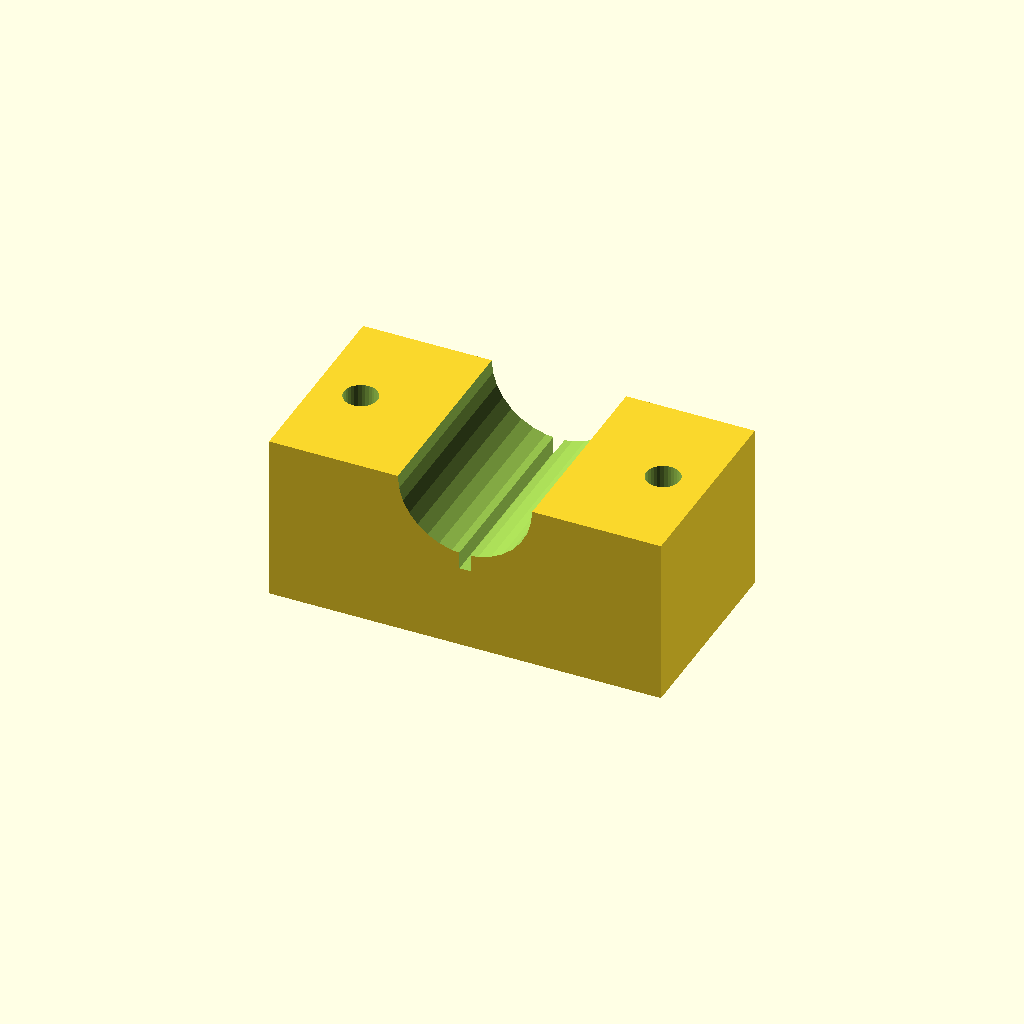
Cell 1 — every parameter at its default value.
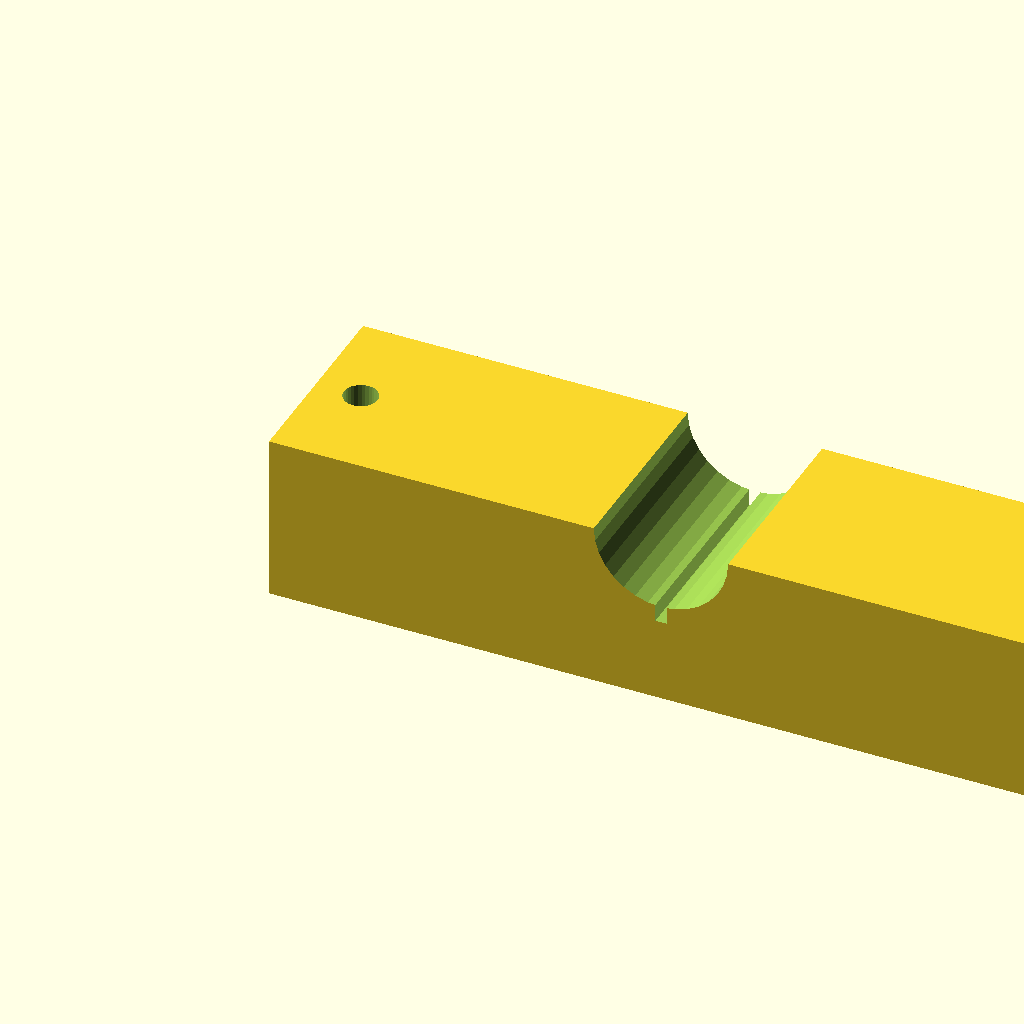
Cell 2 — blk_l set to 140, the other parameters unchanged.
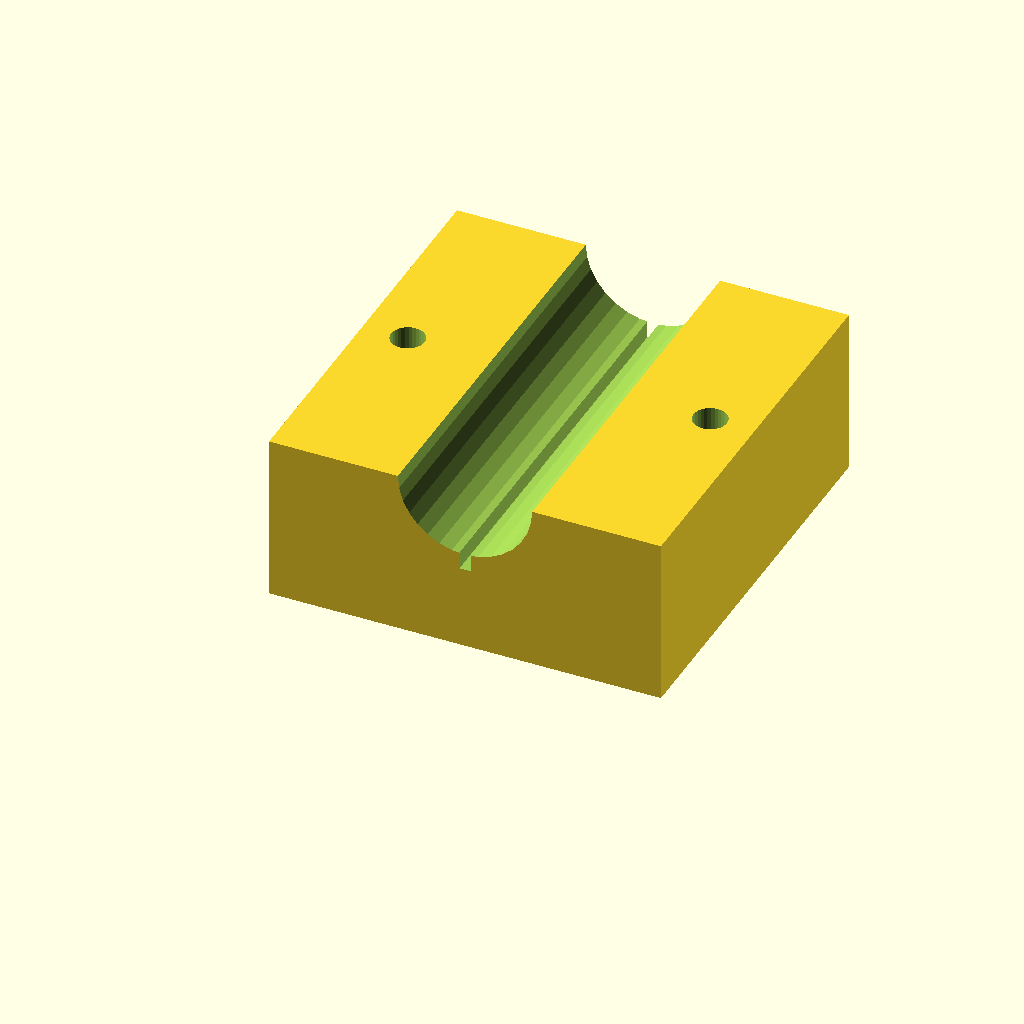
Cell 3: blk_w = 72 (everything else at default).
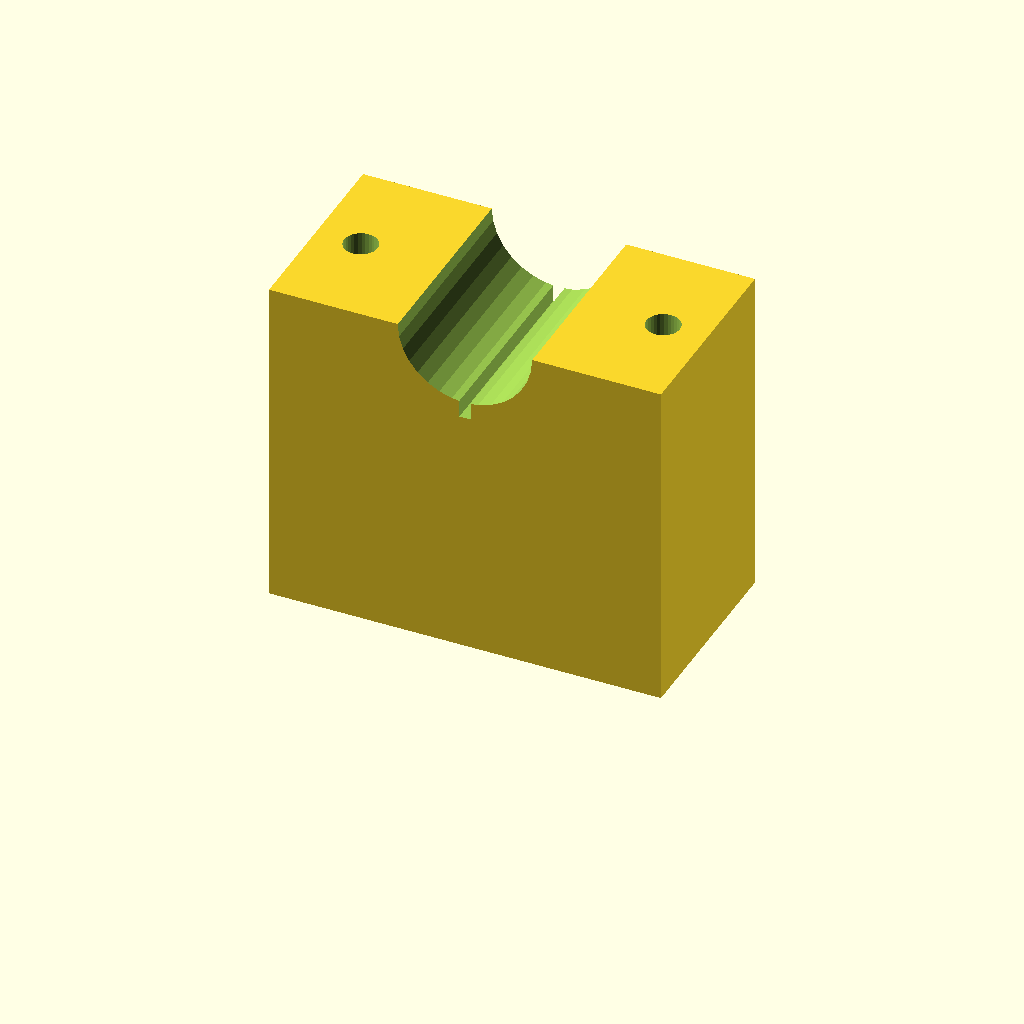
Cell 4 — blk_h set to 60, the other parameters unchanged.
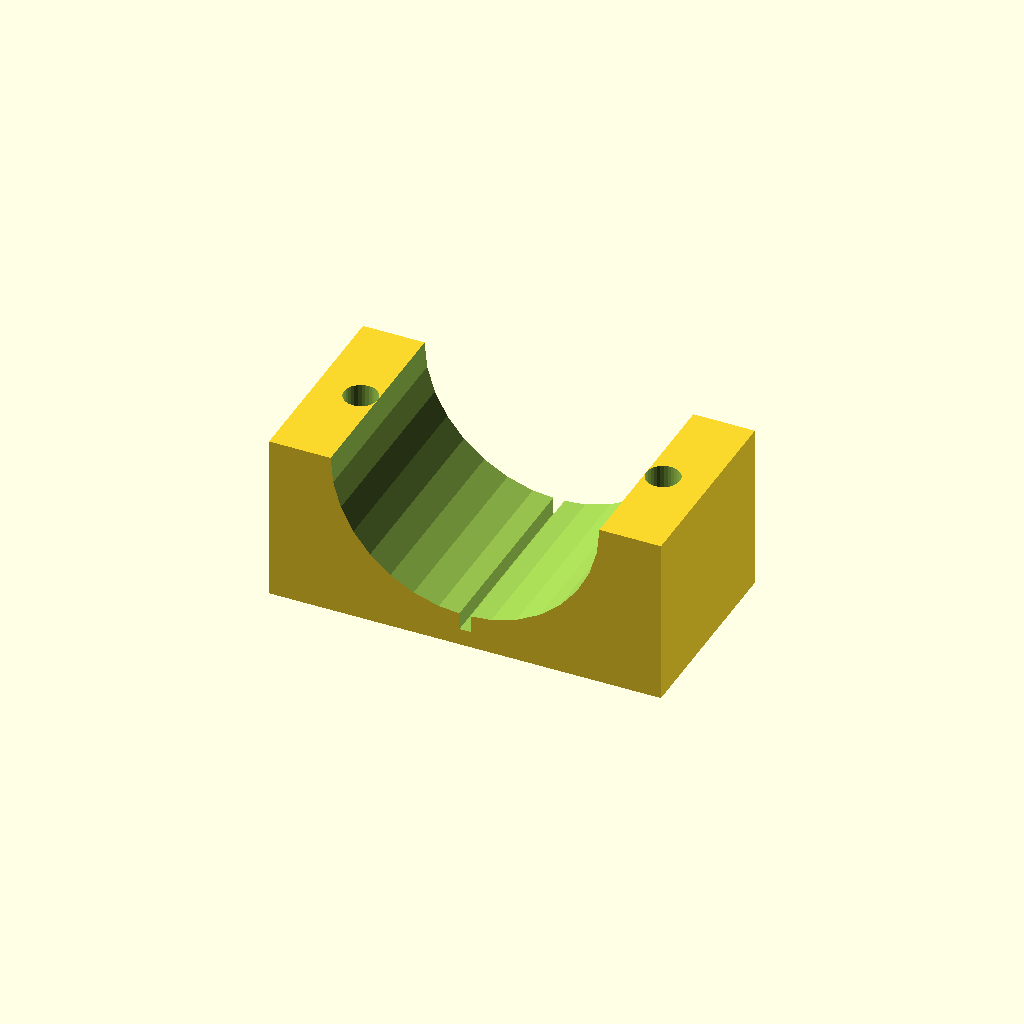
Cell 5 — clamp_r set to 24, the other parameters unchanged.
All cells are drawn from one camera (rotation 55°, 0°, 25°, orthographic, colour scheme Cornfield), so only the parameter changes between them.
Source of the model, optional_data/data/solid3/saddleclamp/part_0093.scad:
$fn = 32;

// ----------------------------------------------------------------------
// Saddle clamp: split shaft clamp
// ----------------------------------------------------------------------

// --- parameters (mm) ---
blk_l = 70;               // block length, X
blk_w = 36;               // block width, Y
blk_h = 30;               // block height
clamp_r = 12;             // shaft groove radius
hole_r = 3;               // bolt hole radius
hole_m = 8;               // bolt hole margin from the ends
saw_w = 2;                // saw kerf width

saw_depth = clamp_r + 3;  // saw kerf depth

difference() {
  cube([blk_l, blk_w, blk_h]);
  translate([blk_l / 2, -1, blk_h])
    rotate([-90, 0, 0])
      cylinder(h = blk_w + 2, r = clamp_r);
  for (sx = [0, 1])
    translate([sx ? blk_l - hole_m : hole_m, blk_w / 2, -1])
      cylinder(r = hole_r, h = blk_h + 2);
  translate([blk_l / 2 - saw_w / 2, -1, blk_h - saw_depth])
    cube([saw_w, blk_w + 2, saw_depth + 1]);
}
Customizer parameters (derived from the source; name, type, default, range or options):
blk_l: number, default 70
blk_w: number, default 36
blk_h: number, default 30
clamp_r: number, default 12
hole_r: number, default 3
hole_m: number, default 8
saw_w: number, default 2
